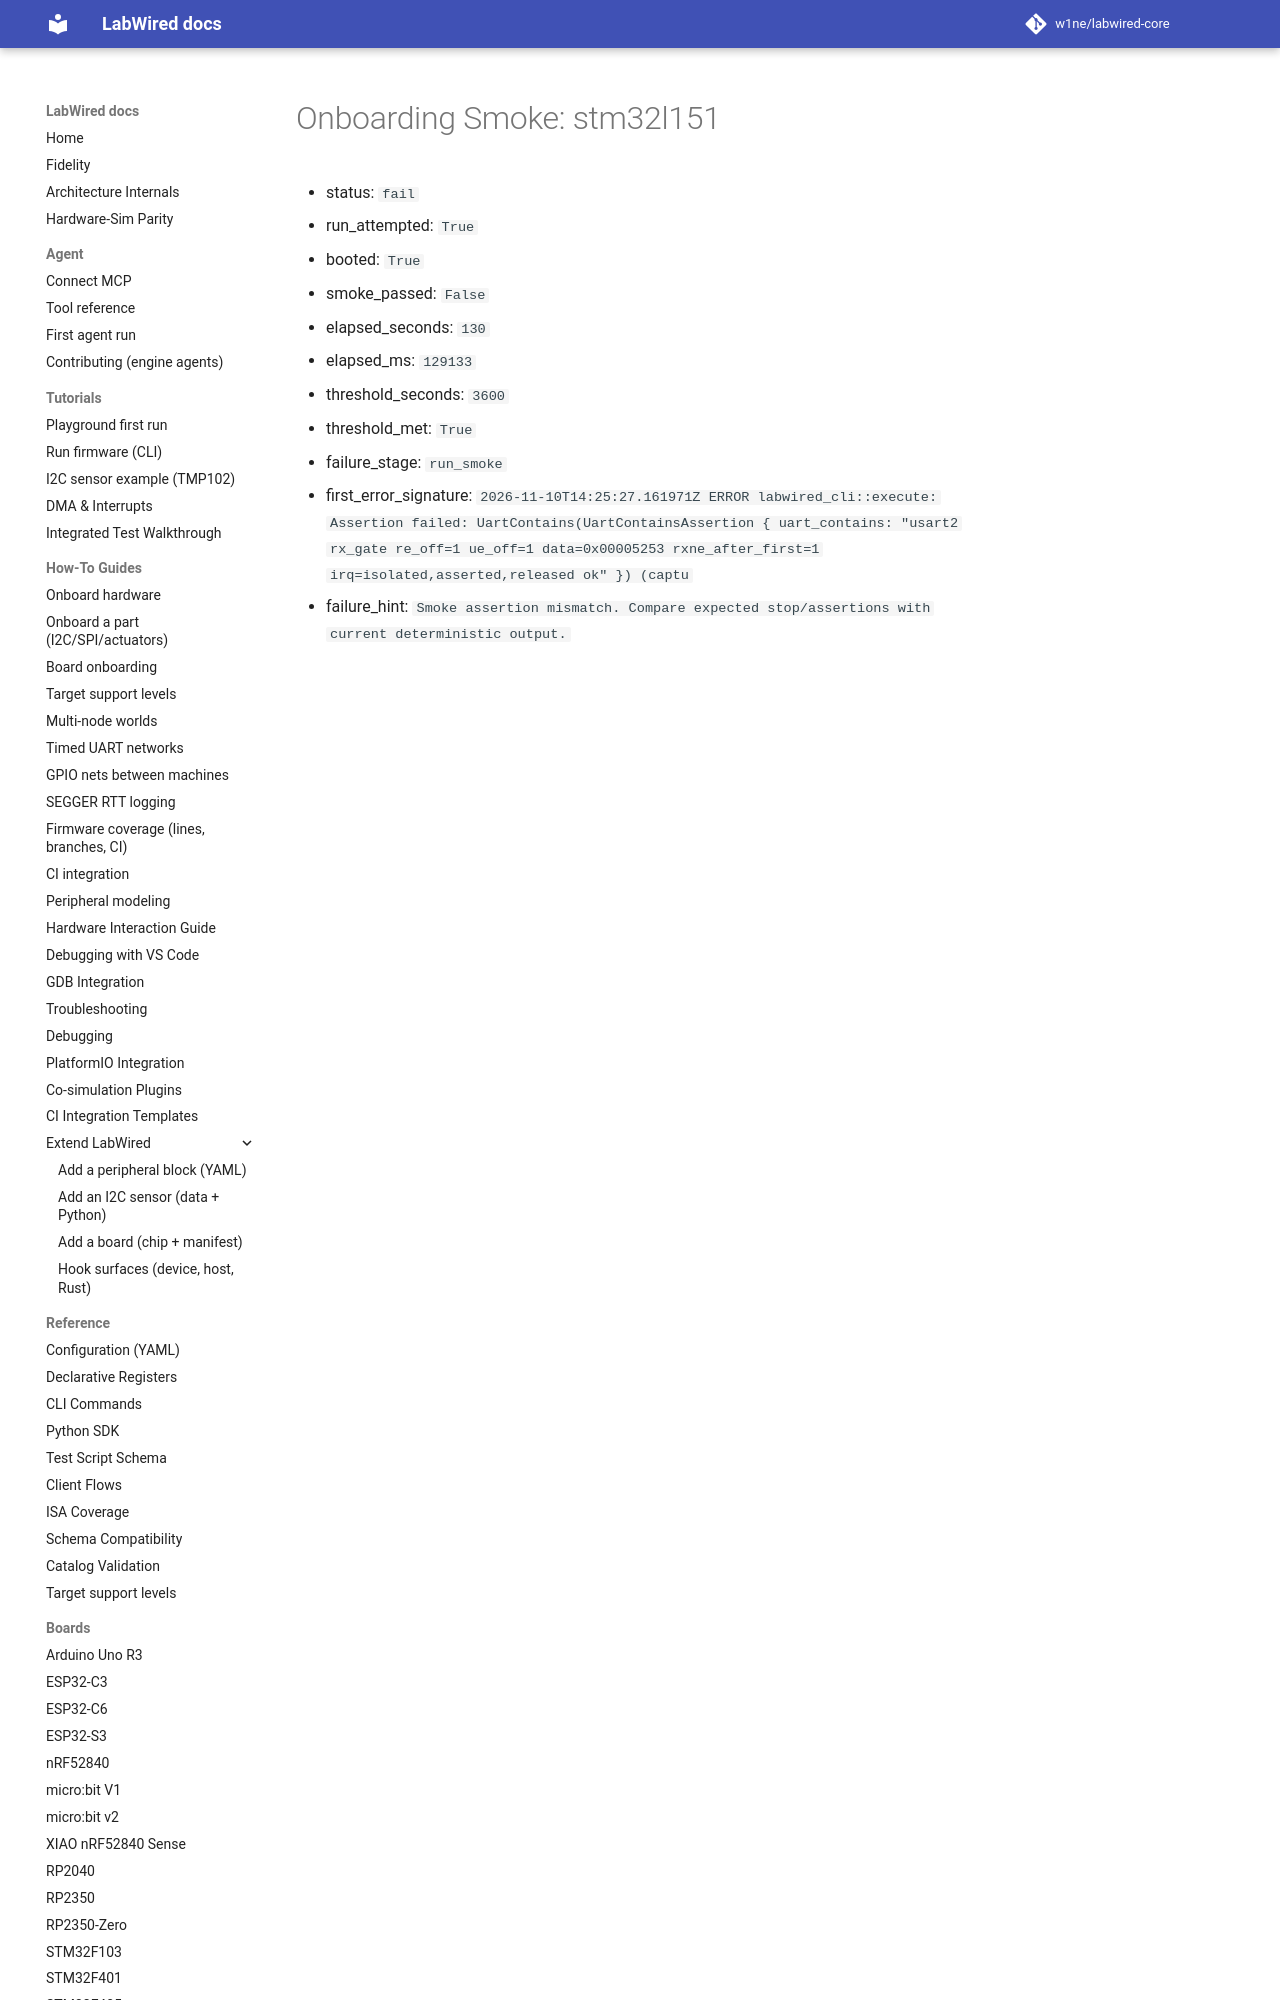

repository: CrispStrobe/labwired-core · page: coverage/renode-onboarding/attempt-history/stm32l151/2026-11-10-rx-gate-missing-marker-space-failure/onboarding-summary/index.html · generator: mkdocs

# Onboarding Smoke: stm32l151

- status: `fail`
- run_attempted: `True`
- booted: `True`
- smoke_passed: `False`
- elapsed_seconds: `130`
- elapsed_ms: `129133`
- threshold_seconds: `3600`
- threshold_met: `True`
- failure_stage: `run_smoke`
- first_error_signature: `2026-11-10T
